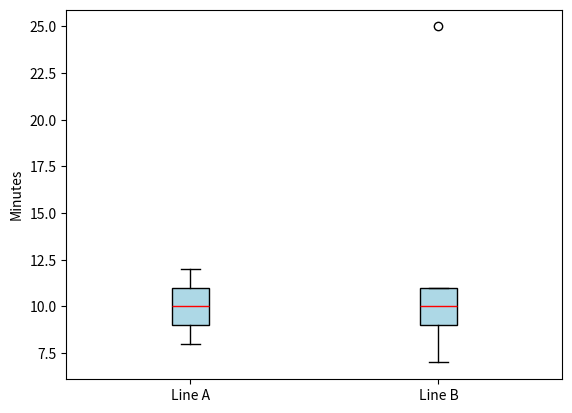
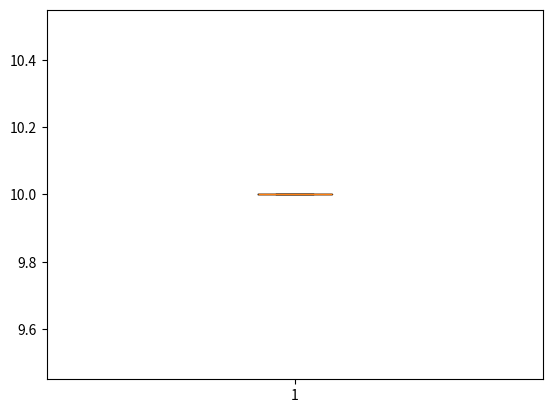

Write the Python code that produced these figures, in order.
"""参考答案：比较两条产线的加工时间分布"""
# 对应 PDF：14-matplotlib-full.pdf 第 18、20 页
# 课件核心：第18、20页：boxplot、中位数、四分位数、可能的离群值。
# 扩展：percentile手工核对IQR与fliers对象检查为扩展；对照C用于边界观察。
# 案例数据（据此自行创建对象，不能照抄 examples 的数据）：
# | line | minutes |
# |---|---|
# | A | 8,9,10,11,12 |
# | B | 7,9,10,11,25 |
# | 对照C | 10,10,10,10,10 |
# 建议先做练习，再逐段对照下面的实现；assert 用于验证结果。

import numpy as np
import matplotlib.pyplot as plt
a,b,c = [8,9,10,11,12], [7,9,10,11,25], [10,10,10,10,10]
fig, ax = plt.subplots()
boxes = ax.boxplot([a,b],patch_artist=True,boxprops={'facecolor':'lightblue'},medianprops={'color':'red'})
ax.set_xticks([1,2],labels=['Line A','Line B'])
ax.set_ylabel('Minutes')
q1,q3 = np.percentile(b,[25,75])
upper = q3 + 1.5*(q3-q1)
print('\n===== (q1, q3, upper) =====')
print((q1,q3,upper))
assert (q1,q3,upper) == (9,11,14)
assert list(boxes['fliers'][1].get_ydata()) == [25]
assert all(np.allclose(m.get_ydata(),10) for m in boxes['medians'])
fig2, ax2 = plt.subplots()
control = ax2.boxplot([c])
assert np.allclose(control['medians'][0].get_ydata(),10)
assert np.percentile(c,75)-np.percentile(c,25) == 0
# 离群标记是统计规则，不自动说明设备故障或数据录错；需要结合工况核查。
plt.show()
plt.close(fig)
plt.close(fig2)
